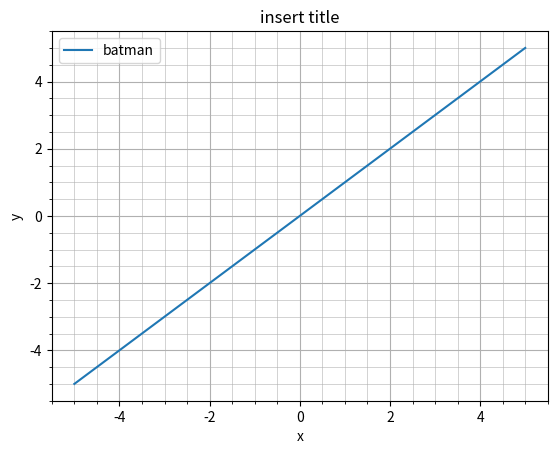

Here is the Python script that generated this plot:
# -*- coding: utf-8 -*-
"""
Created on Mon Dec 11 20:26:05 2023

@author: s2204344
"""
import numpy as np
import matplotlib.pyplot as plt
#numbers
x = np.linspace(-5, 5, 100)
y = np.linspace(-5, 5, 100)



#Code to graph a function



plt.figure()
plt.plot(x, y, label = 'batman')
plt.title('insert title')
plt.xlabel('x')
plt.ylabel('y')
plt.legend()
plt.grid(which = 'major')
plt.grid(which = 'minor', linewidth = 0.4)

plt.minorticks_on()